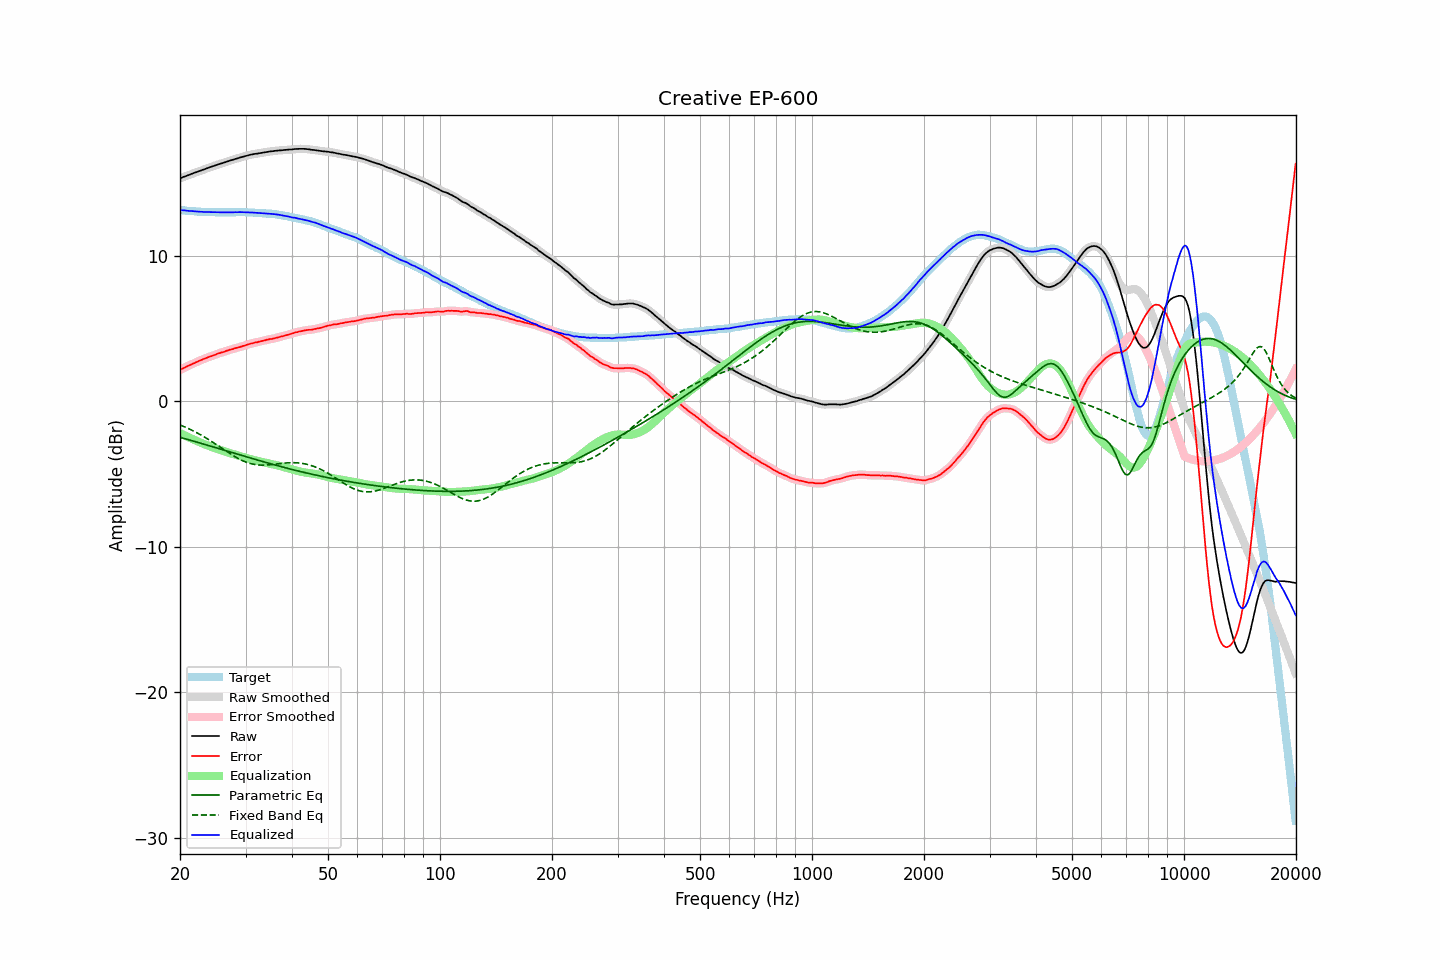

The table this chart was drawn from, first rows:
frequency, raw, error, smoothed, error_smoothed, equalization, parametric_eq, fixed_band_eq, equalized_raw, equalized_smoothed, target
20.00, 15.33, 2.18, 15.33, 2.17, -2.18, -2.46, -1.61, 13.16, 13.16, 13.16
20.20, 15.37, 2.23, 15.38, 2.23, -2.23, -2.50, -1.66, 13.14, 13.15, 13.15
20.40, 15.43, 2.29, 15.42, 2.28, -2.28, -2.53, -1.70, 13.14, 13.14, 13.14
20.61, 15.46, 2.33, 15.46, 2.34, -2.34, -2.56, -1.75, 13.13, 13.13, 13.13
20.81, 15.51, 2.40, 15.50, 2.39, -2.39, -2.59, -1.80, 13.12, 13.11, 13.11
21.02, 15.54, 2.45, 15.55, 2.44, -2.44, -2.62, -1.85, 13.10, 13.10, 13.10
21.23, 15.58, 2.50, 15.59, 2.50, -2.49, -2.65, -1.90, 13.09, 13.09, 13.09
21.44, 15.64, 2.54, 15.63, 2.54, -2.54, -2.68, -1.95, 13.09, 13.09, 13.10
21.66, 15.67, 2.60, 15.67, 2.59, -2.60, -2.71, -2.01, 13.08, 13.08, 13.08
21.87, 15.72, 2.64, 15.72, 2.64, -2.64, -2.75, -2.06, 13.07, 13.07, 13.08
22.09, 15.76, 2.70, 15.75, 2.70, -2.69, -2.78, -2.12, 13.06, 13.06, 13.06
22.31, 15.80, 2.75, 15.80, 2.74, -2.74, -2.81, -2.18, 13.05, 13.05, 13.05
22.54, 15.83, 2.80, 15.83, 2.79, -2.79, -2.84, -2.24, 13.04, 13.04, 13.04
22.76, 15.87, 2.84, 15.87, 2.84, -2.84, -2.87, -2.30, 13.04, 13.04, 13.04
22.99, 15.91, 2.89, 15.91, 2.89, -2.89, -2.91, -2.37, 13.03, 13.03, 13.03
23.22, 15.95, 2.94, 15.95, 2.93, -2.93, -2.94, -2.43, 13.02, 13.02, 13.02
23.45, 15.99, 2.97, 15.99, 2.97, -2.97, -2.97, -2.50, 13.02, 13.02, 13.03
23.69, 16.03, 3.02, 16.03, 3.02, -3.02, -3.00, -2.56, 13.02, 13.02, 13.02
23.92, 16.08, 3.07, 16.08, 3.06, -3.06, -3.04, -2.63, 13.02, 13.02, 13.01
24.16, 16.12, 3.10, 16.11, 3.10, -3.10, -3.07, -2.70, 13.02, 13.02, 13.02
24.40, 16.16, 3.14, 16.15, 3.14, -3.14, -3.10, -2.77, 13.01, 13.01, 13.02
24.65, 16.18, 3.18, 16.19, 3.18, -3.18, -3.14, -2.85, 13.00, 13.01, 13.01
24.89, 16.23, 3.22, 16.23, 3.22, -3.22, -3.17, -2.92, 13.00, 13.01, 13.01
25.14, 16.27, 3.27, 16.26, 3.26, -3.26, -3.20, -2.99, 13.01, 13.00, 13.00
25.39, 16.31, 3.31, 16.30, 3.30, -3.30, -3.23, -3.07, 13.01, 13.00, 13.00
25.65, 16.33, 3.34, 16.34, 3.34, -3.34, -3.27, -3.14, 13.00, 13.00, 13.00
25.91, 16.37, 3.38, 16.37, 3.37, -3.37, -3.30, -3.21, 13.00, 13.00, 13.00
26.16, 16.41, 3.40, 16.41, 3.41, -3.41, -3.33, -3.29, 12.99, 13.00, 13.01
26.43, 16.44, 3.45, 16.44, 3.44, -3.45, -3.37, -3.36, 13.00, 13.00, 13.00
26.69, 16.48, 3.49, 16.48, 3.48, -3.48, -3.40, -3.44, 13.00, 13.00, 13.00
26.96, 16.51, 3.52, 16.52, 3.52, -3.52, -3.43, -3.51, 13.00, 13.00, 13.00
27.23, 16.55, 3.56, 16.55, 3.55, -3.55, -3.47, -3.58, 13.00, 13.00, 13.00
27.50, 16.58, 3.59, 16.58, 3.58, -3.58, -3.50, -3.65, 13.00, 13.00, 13.00
27.77, 16.62, 3.61, 16.62, 3.62, -3.62, -3.53, -3.72, 13.00, 13.00, 13.01
28.05, 16.65, 3.66, 16.65, 3.65, -3.65, -3.56, -3.78, 13.01, 13.00, 13.00
28.33, 16.68, 3.68, 16.68, 3.68, -3.68, -3.60, -3.85, 13.01, 13.01, 13.01
28.62, 16.71, 3.71, 16.72, 3.71, -3.71, -3.63, -3.91, 13.01, 13.01, 13.01
28.90, 16.75, 3.74, 16.75, 3.74, -3.74, -3.66, -3.97, 13.02, 13.01, 13.02
29.19, 16.78, 3.77, 16.78, 3.77, -3.77, -3.70, -4.02, 13.01, 13.01, 13.02
29.48, 16.81, 3.81, 16.82, 3.80, -3.81, -3.73, -4.07, 13.01, 13.01, 13.01
29.78, 16.84, 3.84, 16.84, 3.84, -3.84, -3.76, -4.12, 13.01, 13.01, 13.01
30.08, 16.87, 3.87, 16.87, 3.87, -3.87, -3.79, -4.17, 13.00, 13.00, 13.01
30.38, 16.90, 3.92, 16.91, 3.91, -3.91, -3.83, -4.21, 13.00, 13.00, 12.99
30.68, 16.93, 3.95, 16.93, 3.94, -3.94, -3.86, -4.24, 13.00, 13.00, 12.99
30.99, 16.96, 3.98, 16.96, 3.97, -3.97, -3.89, -4.27, 12.99, 12.99, 12.99
31.30, 16.98, 4.00, 16.99, 4.00, -4.00, -3.92, -4.30, 12.99, 12.99, 12.99
31.61, 17.00, 4.03, 17.00, 4.03, -4.03, -3.96, -4.32, 12.98, 12.98, 12.98
31.93, 17.02, 4.07, 17.02, 4.05, -4.05, -3.99, -4.34, 12.97, 12.97, 12.96
32.24, 17.03, 4.07, 17.04, 4.08, -4.08, -4.02, -4.36, 12.96, 12.96, 12.97
32.57, 17.05, 4.11, 17.06, 4.10, -4.10, -4.05, -4.37, 12.95, 12.95, 12.95
32.89, 17.07, 4.13, 17.07, 4.13, -4.13, -4.08, -4.37, 12.94, 12.94, 12.95
33.22, 17.09, 4.16, 17.09, 4.15, -4.16, -4.12, -4.38, 12.94, 12.94, 12.94
33.55, 17.11, 4.18, 17.12, 4.18, -4.18, -4.15, -4.38, 12.93, 12.93, 12.94
33.89, 17.13, 4.21, 17.13, 4.21, -4.21, -4.18, -4.37, 12.93, 12.93, 12.93
34.23, 17.15, 4.25, 17.15, 4.24, -4.23, -4.21, -4.37, 12.92, 12.92, 12.91
34.57, 17.16, 4.26, 17.17, 4.26, -4.26, -4.24, -4.36, 12.91, 12.91, 12.91
34.92, 17.18, 4.30, 17.18, 4.28, -4.28, -4.27, -4.35, 12.91, 12.90, 12.89
35.27, 17.19, 4.29, 17.19, 4.30, -4.30, -4.30, -4.34, 12.89, 12.89, 12.91
35.62, 17.20, 4.33, 17.21, 4.32, -4.33, -4.33, -4.33, 12.88, 12.88, 12.88
35.97, 17.22, 4.35, 17.22, 4.35, -4.35, -4.36, -4.31, 12.87, 12.87, 12.88
... 635 more rows
